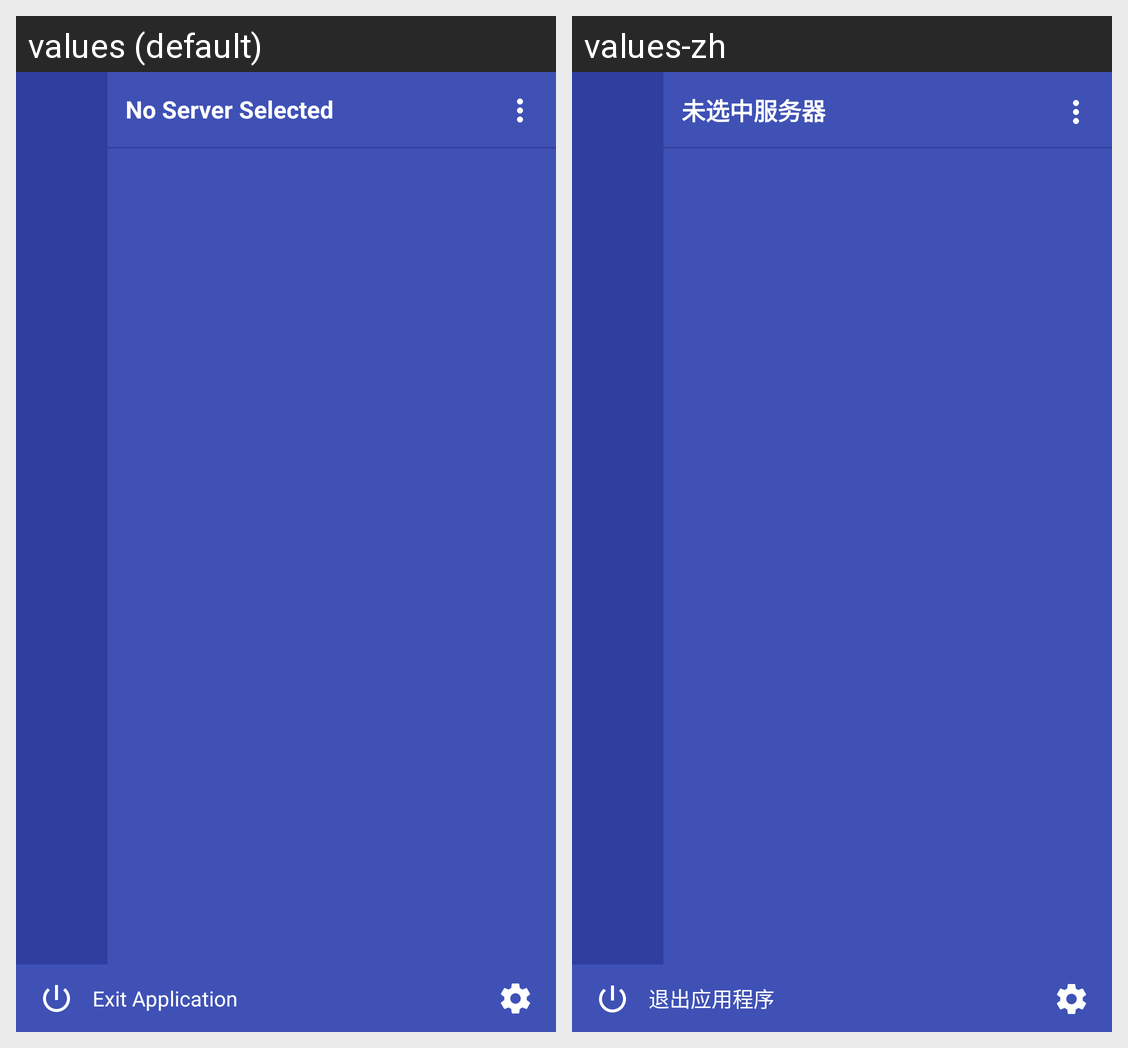

Translations of the strings shown on this Android screen, per locale in the grid:
Android screen res/layout/drawer_container.xml rendered under 2 locales, left to right: values (default), values-zh. Device: Nexus 5 (rendered at 1080×1920; each locale shown at half size, 540×960, under a caption strip naming it); theme AppTheme.
Strings drawn on this screen, with the default value and each locale's value (text and hints the layout hard-codes, and strings that could not be matched under every locale, appear in the picture but are not listed):

no_server_selected
  values: No Server Selected
  values-zh: 未选中服务器

exit_app
  values: Exit Application
  values-zh: 退出应用程序
